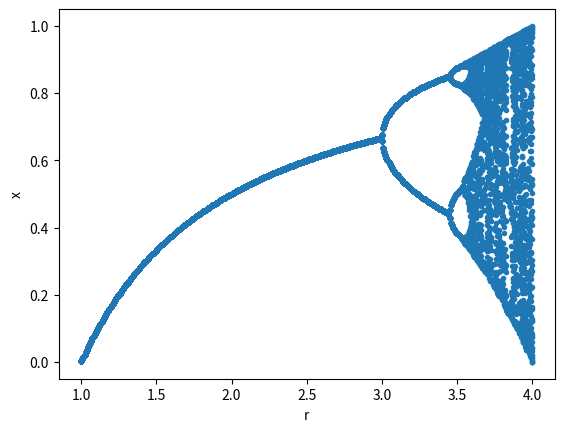

Write the Python code that produced this figure.
import numpy as np
import matplotlib.pyplot as plt
import pylab

def f(x, r):
    """Discrete logistic equation with parameter r"""
    return r * x * (1 - x)


if __name__ == '__main__':
    # initial condition for x
    ys = []
    rs = np.linspace(1, 4, 400)

    # Loop through `rs`. `r` is assigned the values in `rs` one at a time. 
    for r in rs:
        x = 0.1
        # Repeat this loop 500 times. 
        # i is just a dummy variable since it is not used inside the for-loop.
        for i in range(500):
            # Evaluate f at (x, r). The return value is assigned to x.
            # x is then fed back into f(x, r). 
            # This makes x jump around 500 times according to the logistic equation.
            # r remains fixed.
            x = f(x, r)

        # Do this 50 times
        for i in range(50):
            # Again make the x jump around according to the logistic equation
            x = f(x, r)
            # Save the point (r, x) in the list ys
            ys.append([r, x])

    # ys is a list of lists.
    # You can also think of ys as a list of [r, x] point.
    # This converts the list of lists into a 2D numpy array.
    ys = np.array(ys)

    # ys[:,0] is a 1D array of r values
    # ys[:, 1] is a 1D array of x values
    # This draws a scatter plot of (r, x) points.
    pylab.plot(ys[:,0], ys[:,1], '.')
    pylab.xlabel("r")
    pylab.ylabel("x")
    pylab.show()
